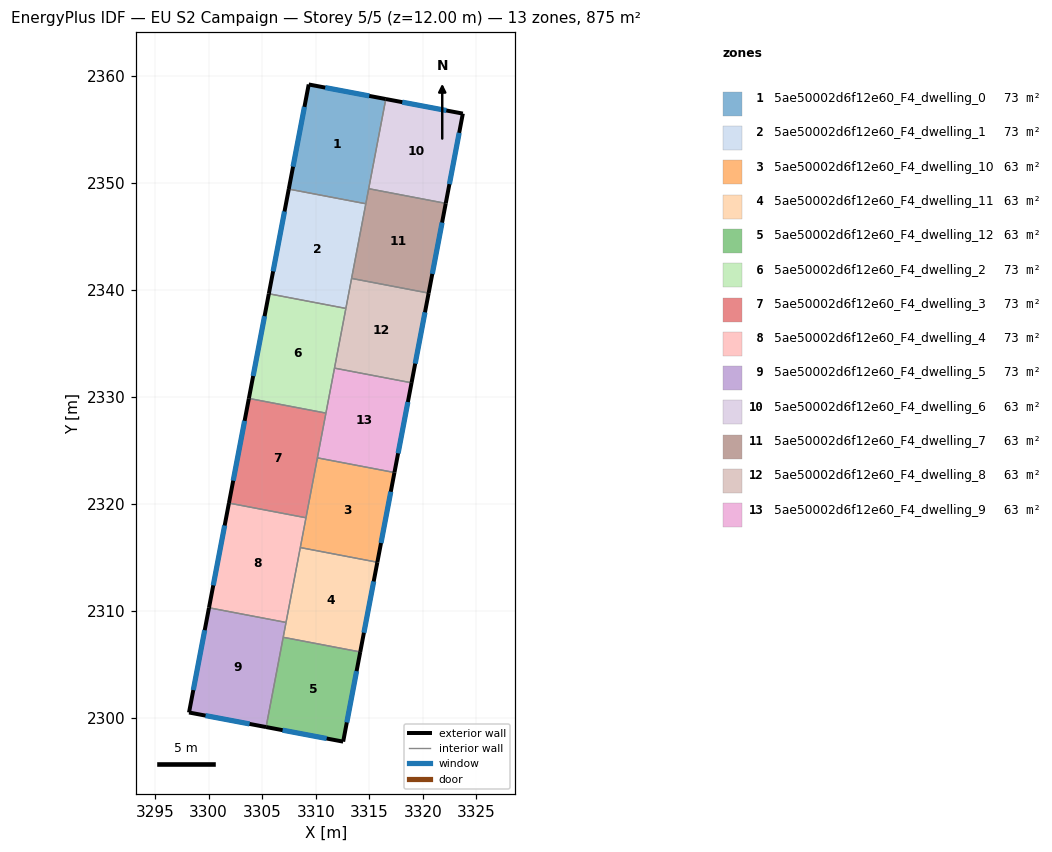
=== STOREY PLAN SPEC (per zone: floor XY polygon, exterior-wall plan segments, windows/doors) ===
zone 1: 5ae50002d6f12e60_F4_dwelling_0  (72.9 m²)
  floor: (3316.55, 2357.84) (3314.68, 2348.06) (3307.48, 2349.43) (3309.35, 2359.21)
  exterior wall: (3309.35, 2359.21) – (3307.48, 2349.43)  [9.9 m]
    window: (3308.95, 2357.11) – (3307.88, 2351.53)  [9.8 m²]
  exterior wall: (3316.55, 2357.84) – (3309.35, 2359.21)  [7.3 m]
    window: (3315.00, 2358.14) – (3310.89, 2358.91)  [7.2 m²]
  interior walls: 3
zone 2: 5ae50002d6f12e60_F4_dwelling_1  (72.9 m²)
  floor: (3314.68, 2348.06) (3312.82, 2338.28) (3305.62, 2339.65) (3307.48, 2349.43)
  exterior wall: (3307.48, 2349.43) – (3305.62, 2339.65)  [10.0 m]
    window: (3307.08, 2347.34) – (3306.02, 2341.75)  [9.8 m²]
  interior walls: 4
zone 3: 5ae50002d6f12e60_F4_dwelling_10  (62.5 m²)
  floor: (3317.36, 2322.95) (3315.76, 2314.57) (3308.56, 2315.94) (3310.16, 2324.32)
  exterior wall: (3315.76, 2314.57) – (3317.36, 2322.95)  [8.5 m]
    window: (3316.10, 2316.36) – (3317.01, 2321.15)  [8.4 m²]
  interior walls: 4
zone 4: 5ae50002d6f12e60_F4_dwelling_11  (62.5 m²)
  floor: (3315.76, 2314.57) (3314.16, 2306.19) (3306.96, 2307.56) (3308.56, 2315.94)
  exterior wall: (3314.16, 2306.19) – (3315.76, 2314.57)  [8.5 m]
    window: (3314.50, 2307.98) – (3315.42, 2312.77)  [8.4 m²]
  interior walls: 4
zone 5: 5ae50002d6f12e60_F4_dwelling_12  (62.5 m²)
  floor: (3314.16, 2306.19) (3312.57, 2297.81) (3305.36, 2299.17) (3306.96, 2307.56)
  exterior wall: (3312.57, 2297.81) – (3314.16, 2306.19)  [8.5 m]
    window: (3312.91, 2299.60) – (3313.82, 2304.39)  [8.4 m²]
  exterior wall: (3305.36, 2299.17) – (3312.57, 2297.81)  [7.3 m]
    window: (3306.91, 2298.88) – (3311.02, 2298.10)  [7.2 m²]
  interior walls: 2
zone 6: 5ae50002d6f12e60_F4_dwelling_2  (72.9 m²)
  floor: (3312.82, 2338.28) (3310.95, 2328.50) (3303.76, 2329.87) (3305.62, 2339.65)
  exterior wall: (3305.62, 2339.65) – (3303.76, 2329.87)  [10.0 m]
    window: (3305.22, 2337.56) – (3304.16, 2331.97)  [9.8 m²]
  interior walls: 4
zone 7: 5ae50002d6f12e60_F4_dwelling_3  (72.9 m²)
  floor: (3310.95, 2328.50) (3309.09, 2318.72) (3301.89, 2320.10) (3303.76, 2329.87)
  exterior wall: (3303.76, 2329.87) – (3301.89, 2320.10)  [10.0 m]
    window: (3303.36, 2327.78) – (3302.29, 2322.19)  [9.8 m²]
  interior walls: 4
zone 8: 5ae50002d6f12e60_F4_dwelling_4  (72.9 m²)
  floor: (3309.09, 2318.72) (3307.23, 2308.95) (3300.03, 2310.32) (3301.89, 2320.10)
  exterior wall: (3301.89, 2320.10) – (3300.03, 2310.32)  [10.0 m]
    window: (3301.49, 2318.00) – (3300.43, 2312.41)  [9.8 m²]
  interior walls: 4
zone 9: 5ae50002d6f12e60_F4_dwelling_5  (72.9 m²)
  floor: (3307.23, 2308.95) (3305.36, 2299.17) (3298.16, 2300.53) (3300.03, 2310.32)
  exterior wall: (3298.16, 2300.53) – (3305.36, 2299.17)  [7.3 m]
    window: (3299.71, 2300.24) – (3303.82, 2299.46)  [7.2 m²]
  exterior wall: (3300.03, 2310.32) – (3298.16, 2300.53)  [10.0 m]
    window: (3299.63, 2308.22) – (3298.56, 2302.63)  [9.8 m²]
  interior walls: 3
zone 10: 5ae50002d6f12e60_F4_dwelling_6  (62.5 m²)
  floor: (3323.75, 2356.48) (3322.15, 2348.10) (3314.95, 2349.47) (3316.55, 2357.84)
  exterior wall: (3323.75, 2356.48) – (3316.55, 2357.84)  [7.3 m]
    window: (3322.20, 2356.78) – (3318.09, 2357.55)  [7.2 m²]
  exterior wall: (3322.15, 2348.10) – (3323.75, 2356.48)  [8.5 m]
    window: (3322.49, 2349.89) – (3323.40, 2354.69)  [8.4 m²]
  interior walls: 2
zone 11: 5ae50002d6f12e60_F4_dwelling_7  (62.5 m²)
  floor: (3322.15, 2348.10) (3320.55, 2339.71) (3313.35, 2341.09) (3314.95, 2349.47)
  exterior wall: (3320.55, 2339.71) – (3322.15, 2348.10)  [8.5 m]
    window: (3320.89, 2341.51) – (3321.81, 2346.30)  [8.4 m²]
  interior walls: 4
zone 12: 5ae50002d6f12e60_F4_dwelling_8  (62.5 m²)
  floor: (3320.55, 2339.71) (3318.95, 2331.33) (3311.76, 2332.71) (3313.35, 2341.09)
  exterior wall: (3318.95, 2331.33) – (3320.55, 2339.71)  [8.5 m]
    window: (3319.30, 2333.13) – (3320.21, 2337.92)  [8.4 m²]
  interior walls: 4
zone 13: 5ae50002d6f12e60_F4_dwelling_9  (62.5 m²)
  floor: (3318.95, 2331.33) (3317.36, 2322.95) (3310.16, 2324.32) (3311.76, 2332.71)
  exterior wall: (3317.36, 2322.95) – (3318.95, 2331.33)  [8.5 m]
    window: (3317.70, 2324.75) – (3318.61, 2329.54)  [8.4 m²]
  interior walls: 4

=== DERIVED (storey summary) ===
Building: EU S2 Campaign
Storey: 5 of 5  (floor level z = 12.00 m)
Storey gross floor area: 875.3 m²
Zones on this storey: 13
  - 5ae50002d6f12e60_F4_dwelling_0: floor 72.9 m²; exterior wall 17.3 m (51.8 m²); 2 window(s) 16.9 m²; WWR 32.7%
  - 5ae50002d6f12e60_F4_dwelling_1: floor 72.9 m²; exterior wall 10.0 m (29.9 m²); 1 window(s) 9.8 m²; WWR 32.7%
  - 5ae50002d6f12e60_F4_dwelling_10: floor 62.5 m²; exterior wall 8.5 m (25.6 m²); 1 window(s) 8.4 m²; WWR 32.7%
  - 5ae50002d6f12e60_F4_dwelling_11: floor 62.5 m²; exterior wall 8.5 m (25.6 m²); 1 window(s) 8.4 m²; WWR 32.7%
  - 5ae50002d6f12e60_F4_dwelling_12: floor 62.5 m²; exterior wall 15.9 m (47.6 m²); 2 window(s) 15.5 m²; WWR 32.7%
  - 5ae50002d6f12e60_F4_dwelling_2: floor 72.9 m²; exterior wall 10.0 m (29.9 m²); 1 window(s) 9.8 m²; WWR 32.7%
  - 5ae50002d6f12e60_F4_dwelling_3: floor 72.9 m²; exterior wall 10.0 m (29.9 m²); 1 window(s) 9.8 m²; WWR 32.7%
  - 5ae50002d6f12e60_F4_dwelling_4: floor 72.9 m²; exterior wall 10.0 m (29.9 m²); 1 window(s) 9.8 m²; WWR 32.7%
  - 5ae50002d6f12e60_F4_dwelling_5: floor 72.9 m²; exterior wall 17.3 m (51.9 m²); 2 window(s) 16.9 m²; WWR 32.7%
  - 5ae50002d6f12e60_F4_dwelling_6: floor 62.5 m²; exterior wall 15.9 m (47.6 m²); 2 window(s) 15.6 m²; WWR 32.7%
  - 5ae50002d6f12e60_F4_dwelling_7: floor 62.5 m²; exterior wall 8.5 m (25.6 m²); 1 window(s) 8.4 m²; WWR 32.7%
  - 5ae50002d6f12e60_F4_dwelling_8: floor 62.5 m²; exterior wall 8.5 m (25.6 m²); 1 window(s) 8.4 m²; WWR 32.7%
  - 5ae50002d6f12e60_F4_dwelling_9: floor 62.5 m²; exterior wall 8.5 m (25.6 m²); 1 window(s) 8.4 m²; WWR 32.7%
Zone adjacency (shared interzone walls):
  - 5ae50002d6f12e60_F4_dwelling_0 ↔ 5ae50002d6f12e60_F4_dwelling_1
  - 5ae50002d6f12e60_F4_dwelling_0 ↔ 5ae50002d6f12e60_F4_dwelling_6
  - 5ae50002d6f12e60_F4_dwelling_0 ↔ 5ae50002d6f12e60_F4_dwelling_7
  - 5ae50002d6f12e60_F4_dwelling_1 ↔ 5ae50002d6f12e60_F4_dwelling_2
  - 5ae50002d6f12e60_F4_dwelling_1 ↔ 5ae50002d6f12e60_F4_dwelling_7
  - 5ae50002d6f12e60_F4_dwelling_1 ↔ 5ae50002d6f12e60_F4_dwelling_8
  - 5ae50002d6f12e60_F4_dwelling_10 ↔ 5ae50002d6f12e60_F4_dwelling_11
  - 5ae50002d6f12e60_F4_dwelling_10 ↔ 5ae50002d6f12e60_F4_dwelling_3
  - 5ae50002d6f12e60_F4_dwelling_10 ↔ 5ae50002d6f12e60_F4_dwelling_4
  - 5ae50002d6f12e60_F4_dwelling_10 ↔ 5ae50002d6f12e60_F4_dwelling_9
  - 5ae50002d6f12e60_F4_dwelling_11 ↔ 5ae50002d6f12e60_F4_dwelling_12
  - 5ae50002d6f12e60_F4_dwelling_11 ↔ 5ae50002d6f12e60_F4_dwelling_4
  - 5ae50002d6f12e60_F4_dwelling_11 ↔ 5ae50002d6f12e60_F4_dwelling_5
  - 5ae50002d6f12e60_F4_dwelling_12 ↔ 5ae50002d6f12e60_F4_dwelling_5
  - 5ae50002d6f12e60_F4_dwelling_2 ↔ 5ae50002d6f12e60_F4_dwelling_3
  - 5ae50002d6f12e60_F4_dwelling_2 ↔ 5ae50002d6f12e60_F4_dwelling_8
  - 5ae50002d6f12e60_F4_dwelling_2 ↔ 5ae50002d6f12e60_F4_dwelling_9
  - 5ae50002d6f12e60_F4_dwelling_3 ↔ 5ae50002d6f12e60_F4_dwelling_4
  - 5ae50002d6f12e60_F4_dwelling_3 ↔ 5ae50002d6f12e60_F4_dwelling_9
  - 5ae50002d6f12e60_F4_dwelling_4 ↔ 5ae50002d6f12e60_F4_dwelling_5
  - 5ae50002d6f12e60_F4_dwelling_6 ↔ 5ae50002d6f12e60_F4_dwelling_7
  - 5ae50002d6f12e60_F4_dwelling_7 ↔ 5ae50002d6f12e60_F4_dwelling_8
  - 5ae50002d6f12e60_F4_dwelling_8 ↔ 5ae50002d6f12e60_F4_dwelling_9